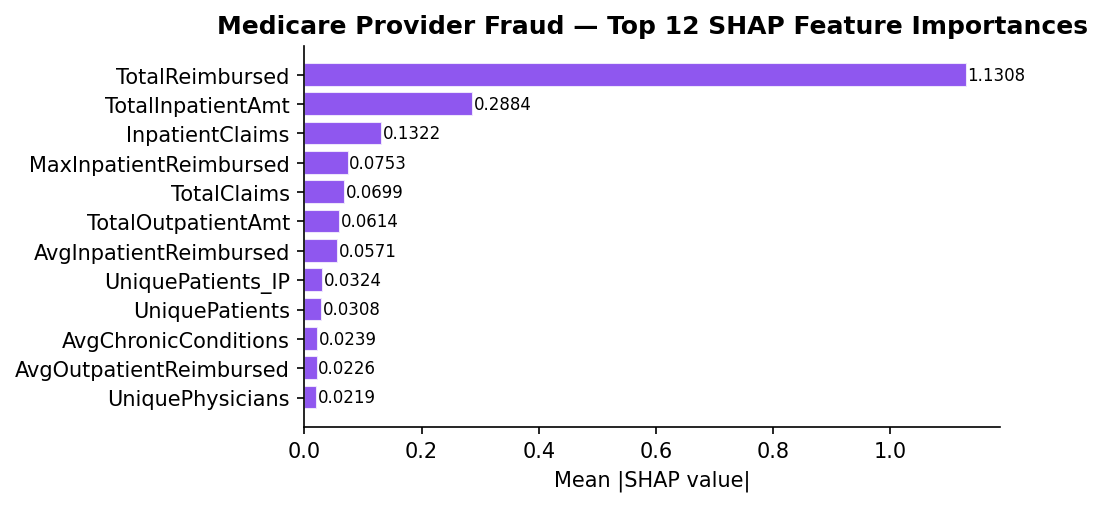

The table this chart was drawn from, first rows:
feature, mean_abs_shap
TotalReimbursed, 1.131
TotalInpatientAmt, 0.2884
InpatientClaims, 0.1322
MaxInpatientReimbursed, 0.07534
TotalClaims, 0.06985
TotalOutpatientAmt, 0.06137
AvgInpatientReimbursed, 0.05711
UniquePatients_IP, 0.0324
UniquePatients, 0.0308
AvgChronicConditions, 0.0239
AvgOutpatientReimbursed, 0.02261
UniquePhysicians, 0.02191
InpatientRatio, 0.02116
OutpatientClaims, 0.02019
AvgReimbursedPerClaim, 0.01876
AvgIPAnnualReimb, 0.01065
UniquePatients_OP, 0.009375
AvgOPAnnualReimb, 0.007817
MaxOutpatientReimbursed, 0.00613
UniqueStates, 0.003551
PctDeceased, 0.002601
AvgDeductible_IP, 0.0
